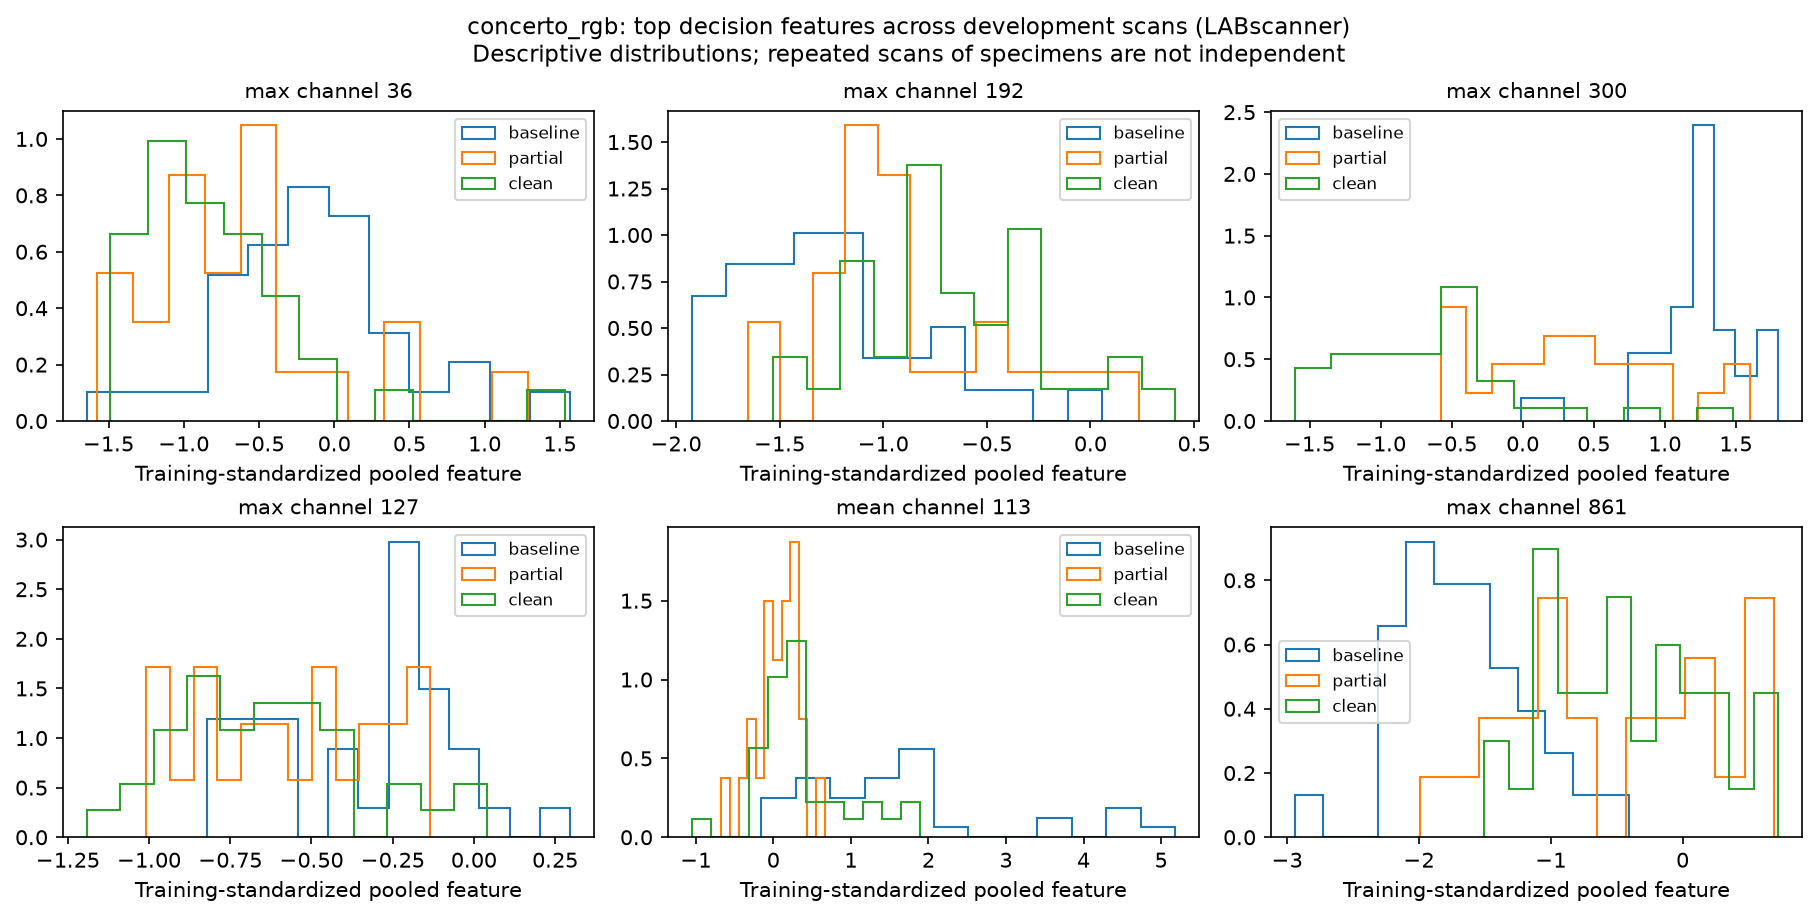

The data file committed next to this chart (first rows):
scan_id, physical_id, stage, branch, channel, standardized_value
LABscanner__BCG5T0-3, BCG5-3, baseline, max, 36, -0.1138
LABscanner__BCG3T0-1, BCG3-1, baseline, max, 36, -0.9011
LABscanner__BCG5T0-1, BCG5-1, baseline, max, 36, -0.5919
LABscanner__BCG5T0-5, BCG5-5, baseline, max, 36, -0.8362
LABscanner__BCG6T0-1, BCG6-1, baseline, max, 36, -0.5042
LABscanner__BCG3T0-8, BCG3-8, baseline, max, 36, -0.1197
LABscanner__BCG1T0-3, BCG1-3, baseline, max, 36, -0.706
LABscanner__BCG6T0-8, BCG6-8, baseline, max, 36, 0.05934
LABscanner__BCG1T0-5, BCG1-5, baseline, max, 36, -1.645
LABscanner__BCG2T0-5, BCG2-5, baseline, max, 36, 0.01241
LABscanner__BCG1T0-7, BCG1-7, baseline, max, 36, -1.137
LABscanner__BCG3T0-5, BCG3-5, baseline, max, 36, 0.1234
LABscanner__BCG2T0-1, BCG2-1, baseline, max, 36, -0.5598
LABscanner__BCG5T0-2, BCG5-2, baseline, max, 36, -0.1229
LABscanner__BCG4T0-2, BCG4-2, baseline, max, 36, 1.569
LABscanner__BCG1T0-6, BCG1-6, baseline, max, 36, -0.497
LABscanner__BCG6T0-3, BCG6-3, baseline, max, 36, -0.4716
LABscanner__BCG4T0-6, BCG4-6, baseline, max, 36, 0.51
LABscanner__BCG5T0-8, BCG5-8, baseline, max, 36, -0.2937
LABscanner__BCG6T0-7, BCG6-7, baseline, max, 36, 0.3221
LABscanner__BCG2T0-7, BCG2-7, baseline, max, 36, 0.2448
LABscanner__BCG2T0-6, BCG2-6, baseline, max, 36, -0.2335
LABscanner__BCG4T0-5, BCG4-5, baseline, max, 36, 0.4478
LABscanner__BCG3T0-6, BCG3-6, baseline, max, 36, -0.2075
LABscanner__BCG4T0-3, BCG4-3, baseline, max, 36, 0.1143
LABscanner__BCG1T0-4, BCG1-4, baseline, max, 36, 0.0538
LABscanner__BCG4T0-8, BCG4-8, baseline, max, 36, 0.8742
LABscanner__BCG1T0-2, BCG1-2, baseline, max, 36, -0.6417
LABscanner__BCG3T0-7, BCG3-7, baseline, max, 36, -0.4558
LABscanner__BCG6T0-6, BCG6-6, baseline, max, 36, 0.0006215
LABscanner__BCG4T0-4, BCG4-4, baseline, max, 36, 0.9482
LABscanner__BCG5T0-7, BCG5-7, baseline, max, 36, -0.6238
LABscanner__BCG2T0-2, BCG2-2, baseline, max, 36, -0.2674
LABscanner__BCG2T0-3, BCG2-3, baseline, max, 36, -0.5316
LABscanner__BCG3T0-3, BCG3-3, baseline, max, 36, -0.04265
LABscanner__BCG6T0-2, BCG6-2, baseline, max, 36, -0.03767
LABscanner__BCG5T1-7, BCG5-7, partial, max, 36, -1.041
LABscanner__BCG4T1-5, BCG4-5, partial, max, 36, -0.3957
LABscanner__BCG5T1-8, BCG5-8, partial, max, 36, -0.4307
LABscanner__BCG6T1-7, BCG6-7, partial, max, 36, 1.285
LABscanner__BCG6T1-1, BCG6-1, partial, max, 36, -1.164
LABscanner__BCG5T1-5, BCG5-5, partial, max, 36, -0.9047
LABscanner__BCG3T1-3, BCG3-3, partial, max, 36, -0.8158
LABscanner__BCG4T1-8, BCG4-8, partial, max, 36, 0.08421
LABscanner__BCG5T1-2, BCG5-2, partial, max, 36, -1.458
LABscanner__BCG3T1-8, BCG3-8, partial, max, 36, -0.8101
LABscanner__BCG5T1-1, BCG5-1, partial, max, 36, -0.9468
LABscanner__BCG4T1-3, BCG4-3, partial, max, 36, -1.495
LABscanner__BCG6T1-3, BCG6-3, partial, max, 36, -0.6819
LABscanner__BCG5T1-3, BCG5-3, partial, max, 36, -0.4072
LABscanner__BCG3T1-1, BCG3-1, partial, max, 36, 0.4462
LABscanner__BCG6T1-2, BCG6-2, partial, max, 36, 0.4496
LABscanner__BCG4T1-6, BCG4-6, partial, max, 36, -0.5538
LABscanner__BCG4T1-4, BCG4-4, partial, max, 36, -1.147
LABscanner__BCG3T1-5, BCG3-5, partial, max, 36, -0.899
LABscanner__BCG6T1-6, BCG6-6, partial, max, 36, -1.576
LABscanner__BCG6T1-8, BCG6-8, partial, max, 36, -0.2952
LABscanner__BCG4T1-2, BCG4-2, partial, max, 36, -0.5005
LABscanner__BCG3T1-7, BCG3-7, partial, max, 36, -0.5536
LABscanner__BCG3T1-6, BCG3-6, partial, max, 36, -0.9637
... 516 more rows
